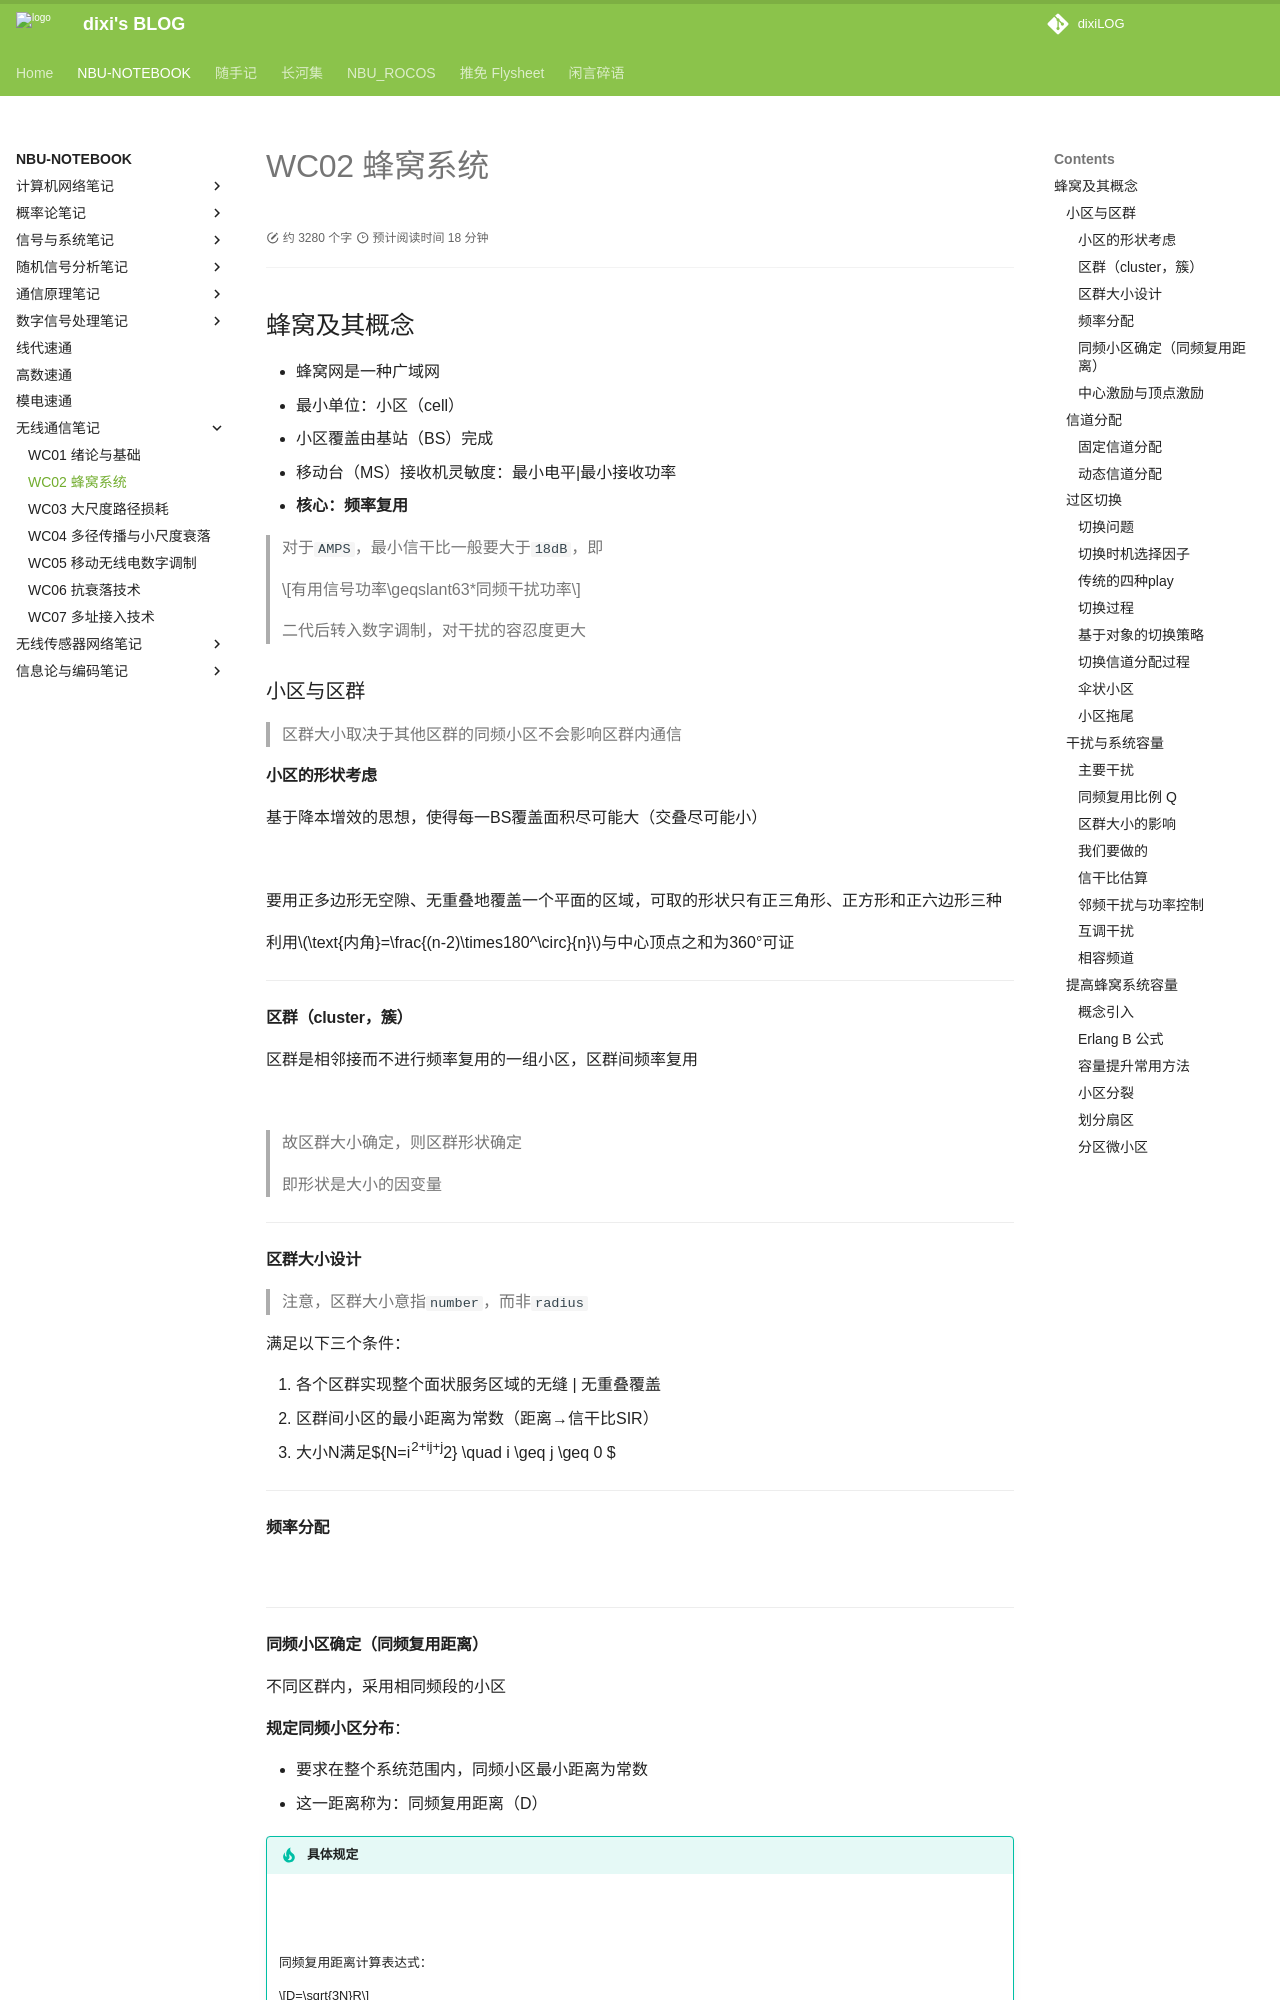

repository: dixiLOG/dixiLOG.github.io · page: NBU-NOTEBOOK/wirelessCommunication/WC02/index.html · generator: mkdocs

# WC02 蜂窝系统

<div id="progress-container">
  <div id="progress-bar"></div>
</div>

## 蜂窝及其概念

- 蜂窝网是一种广域网
- 最小单位：小区（cell）
- 小区覆盖由基站（BS）完成
- 移动台（MS）接收机灵敏度：最小电平|最小接收功率
- **核心：频率复用**

> 对于`AMPS`，最小信干比一般要大于`18dB`，即
> 
> $$有用信号功率\geqslant63*同频干扰功率$$
> 
> 二代后转入数字调制，对干扰的容忍度更大

### 小区与区群

> 区群大小取决于其他区群的同频小区不会影响区群内通信

#### 小区的形状考虑

基于降本增效的思想，使得每一BS覆盖面积尽可能大（交叠尽可能小）

![](https://cdn.jsdelivr.net/gh/dixiLOG/blogStatic/20260721-wc-fixed-NFHcbuYhhow4Xpx6SYRcn1IEnSg.png){: .zoom}

要用正多边形无空隙、无重叠地覆盖一个平面的区域，可取的形状只有正三角形、正方形和正六边形三种

利用$\text{内角}=\frac{(n-2)\times180^\circ}{n}$与中心顶点之和为360°可证

---

#### 区群（cluster，簇）

区群是相邻接而不进行频率复用的一组小区，区群间频率复用

![](https://cdn.jsdelivr.net/gh/dixiLOG/blogStatic/20260721-wc-fixed-XVVwbGhdqomIQCxqxoYcNH9xnlh.png){: .zoom}

> 故区群大小确定，则区群形状确定
> 
> 即形状是大小的因变量

---

#### 区群大小设计

> 注意，区群大小意指`number`，而非`radius`

满足以下三个条件：

1. 各个区群实现整个面状服务区域的无缝 | 无重叠覆盖
2. 区群间小区的最小距离为常数（距离→信干比SIR）
3. 大小N满足${N=i^2+ij+j^2} \quad i \geq j \geq 0 $

---

#### 频率分配

![](https://cdn.jsdelivr.net/gh/dixiLOG/blogStatic/20260721-wc-fixed-KgJFbCcFkoQ7zHxEySacqnOrnh0.png){: .zoom}

---

#### 同频小区确定（同频复用距离）

不同区群内，采用相同频段的小区

**规定同频小区分布**：

- 要求在整个系统范围内，同频小区最小距离为常数
- 这一距离称为：同频复用距离（D）

!!! tip "具体规定"

    ![](https://cdn.jsdelivr.net/gh/dixiLOG/blogStatic/20260721-wc-fixed-QhYbbOIJOoMfmrx5EHxcQYASnge.png){: .zoom}

    ![](https://cdn.jsdelivr.net/gh/dixiLOG/blogStatic/20260721-wc-fixed-I8TWbO751oF6pzxnOQtc1eZgnkK.png){: .zoom}

    同频复用距离计算表达式：

    $$D=\sqrt{3N}R$$

    > 有多层，但只关注第一层（考虑距离）
    > 
    > ![](https://cdn.jsdelivr.net/gh/dixiLOG/blogStatic/20260721-wc-fixed-Utk3bX6tAo4tTdxH4v3c9Uo6nkd.png){: .zoom}

---

#### 中心激励与顶点激励

规划将BS放在中心/三个顶点上

![](https://cdn.jsdelivr.net/gh/dixiLOG/blogStatic/20260721-wc-fixed-SZ7AbTEbPoGFeFxyxwzcvDuWn5P.png){: .zoom}

!!! abstract "顶点激励特点"   

    - 规避建筑物的阴影效应（类似无影灯）
    - 功率降低，减少同频干扰
    - BS数量增加，技术要求较高

---

### 信道分配

信道分配指的是蜂窝系统如何将可用信道资源在区群范围内进行分配  
以减小干扰并保证足够的用户容量
